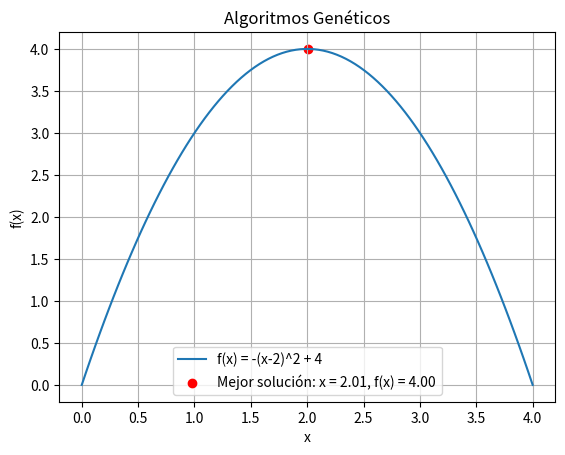

Here is the Python script that generated this plot:
import numpy as np
import matplotlib.pyplot as plt

# Definimos la función
def f(x):
    return -(x - 2)**2 + 4

# Definimos la clase para el problema de optimización
class OptimizationProblem:
    def __init__(self, min_x, max_x):
        self.min_x = min_x
        self.max_x = max_x

    def generate_random_solution(self):
        return np.random.uniform(self.min_x, self.max_x)

    def crossover(self, parent1, parent2, crossover_rate):
        if np.random.rand() < crossover_rate:
            return (parent1 + parent2) / 2  # Punto medio de los padres
        else:
            return parent1  # No se aplica crossover

    def mutate(self, solution):
        return solution + np.random.uniform(-0.5, 0.5)  # Mutación aleatoria

    def get_fitness(self, solution):
        return f(solution)

# Algoritmo de Algoritmos Genéticos
def genetic_algorithm(problem, population_size, crossover_rate, mutation_rate, max_iterations):
    population = [problem.generate_random_solution() for _ in range(population_size)]
    for _ in range(max_iterations):
        new_population = []
        for _ in range(population_size):
            parent1, parent2 = np.random.choice(population, size=2, replace=False)
            child = problem.crossover(parent1, parent2, crossover_rate)
            if np.random.rand() < mutation_rate:
                child = problem.mutate(child)
            new_population.append(child)
        population = new_population
    return max(population, key=problem.get_fitness)

# Definimos el problema de optimización
problem = OptimizationProblem(min_x=0, max_x=4)

# Ejecutamos el algoritmo genético
best_solution = genetic_algorithm(problem, population_size=50, crossover_rate=0.8, mutation_rate=0.1, max_iterations=100)

# Visualizamos la función y la mejor solución encontrada
x_values = np.linspace(0, 4, 100)
y_values = f(x_values)
plt.plot(x_values, y_values, label='f(x) = -(x-2)^2 + 4')
plt.scatter(best_solution, f(best_solution), color='red', label=f'Mejor solución: x = {best_solution:.2f}, f(x) = {f(best_solution):.2f}')
plt.xlabel('x')
plt.ylabel('f(x)')
plt.title('Algoritmos Genéticos')
plt.legend()
plt.grid(True)
plt.show()

print(f'Mejor solución encontrada en x = {best_solution:.2f}, con un valor de f(x) = {f(best_solution):.2f}')
